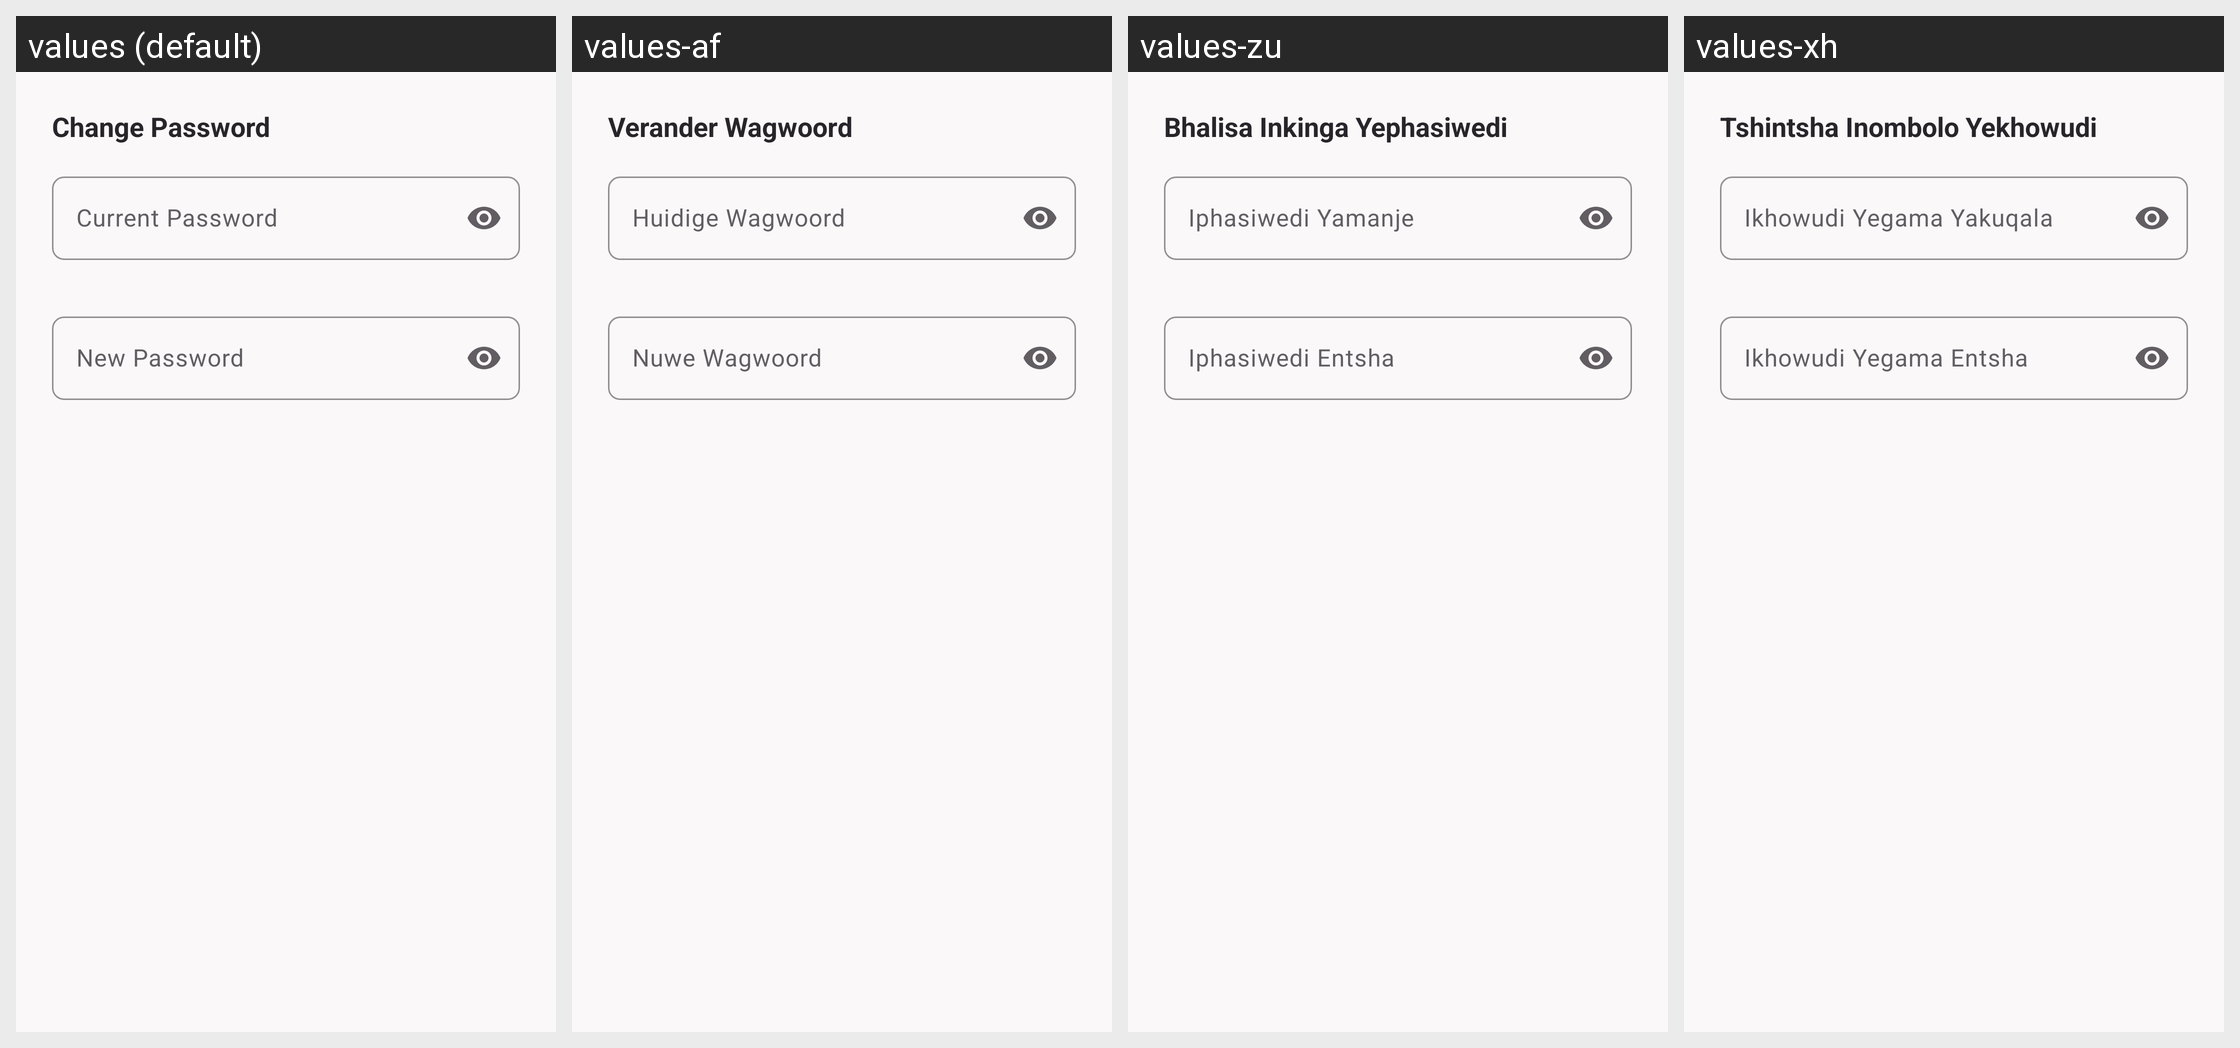

The Android screen above is rendered under several locales of the same app. Produce the string resources it draws, with the default and per-locale values.
Android screen res/layout/dialog_change_password.xml rendered under 4 locales, left to right: values (default), values-af, values-zu, values-xh. Device: Nexus 5 (rendered at 1080×1920; each locale shown at half size, 540×960, under a caption strip naming it); theme Theme.AurorahCANDigitalHub.
Strings drawn on this screen, with the default value and each locale's value (text and hints the layout hard-codes, and strings that could not be matched under every locale, appear in the picture but are not listed):

settings_change_password
  values: Change Password
  values-af: Verander Wagwoord
  values-zu: Bhalisa Inkinga Yephasiwedi
  values-xh: Tshintsha Inombolo Yekhowudi

old_password_hint
  values: Current Password
  values-af: Huidige Wagwoord
  values-zu: Iphasiwedi Yamanje
  values-xh: Ikhowudi Yegama Yakuqala

new_password_hint
  values: New Password
  values-af: Nuwe Wagwoord
  values-zu: Iphasiwedi Entsha
  values-xh: Ikhowudi Yegama Entsha
